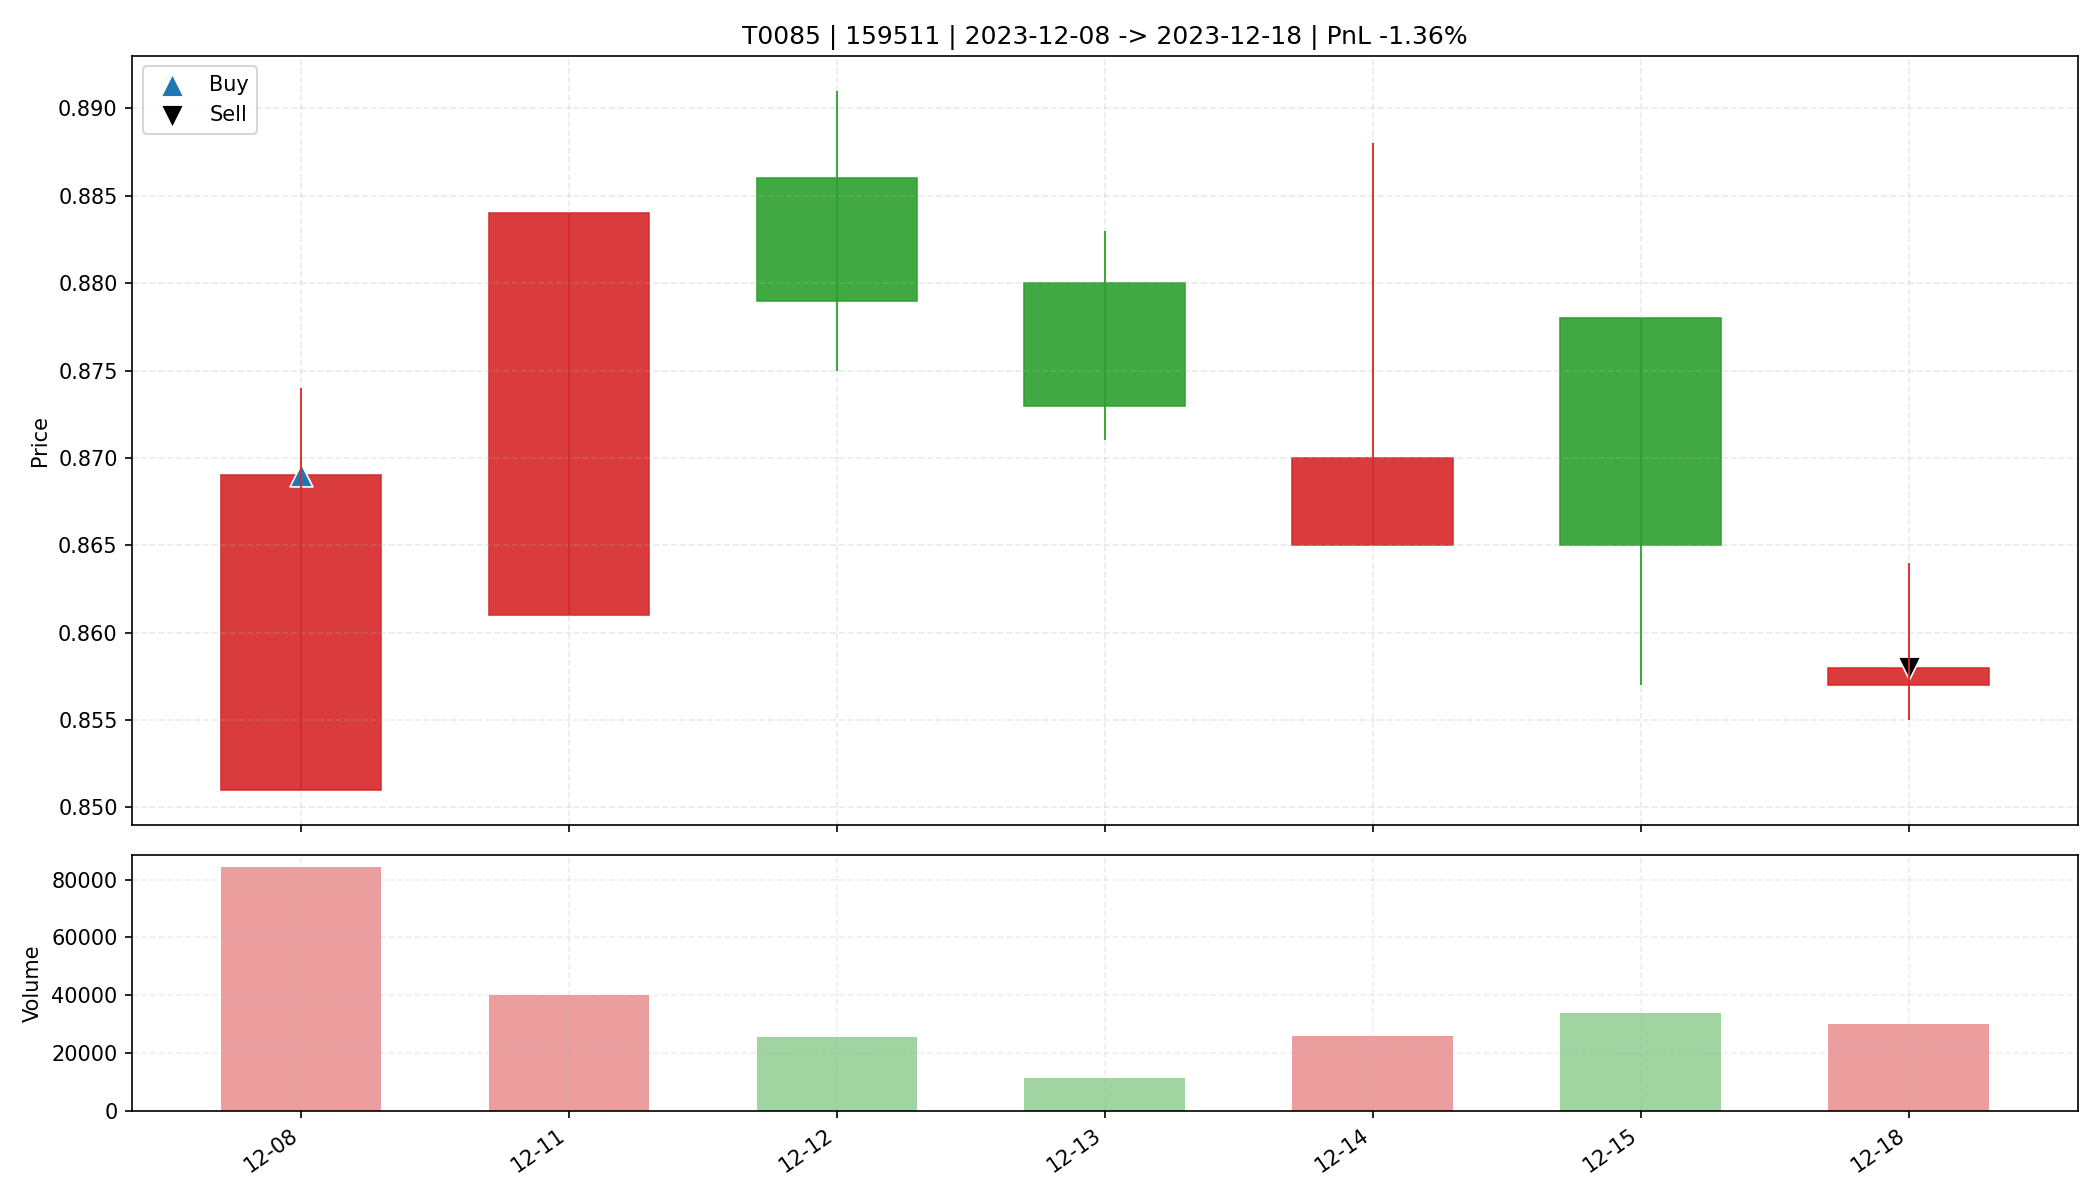

The table this chart was drawn from, first rows:
date, open, high, low, close, amount, volume, trade_id, code, buy_date, sell_date, buy_price, sell_price, matched_shares, buy_reason, sell_reason, sell_profit_pct, sell_hold_days, is_buy_day, is_sell_day, holding_day_index
2023-12-08, 0.851, 0.874, 0.851, 0.869, 7283716, 84336, T0085, 159511, 2023-12-08, 2023-12-18, 0.869, 0.858, 37900, 前10日振幅4.9%, 阳线涨幅2.1%, 突破均线, 温和放量1.6倍, MA…, 跌破MA10, -1.365, 6.0, True, False, 0
2023-12-11, 0.861, 0.884, 0.861, 0.884, 3495900, 40180, T0085, 159511, 2023-12-08, 2023-12-18, 0.869, 0.858, 37900, 前10日振幅4.9%, 阳线涨幅2.1%, 突破均线, 温和放量1.6倍, MA…, 跌破MA10, -1.365, 6.0, False, False, 1
2023-12-12, 0.886, 0.891, 0.875, 0.879, 2276404, 25677, T0085, 159511, 2023-12-08, 2023-12-18, 0.869, 0.858, 37900, 前10日振幅4.9%, 阳线涨幅2.1%, 突破均线, 温和放量1.6倍, MA…, 跌破MA10, -1.365, 6.0, False, False, 2
2023-12-13, 0.88, 0.883, 0.871, 0.873, 996169, 11350, T0085, 159511, 2023-12-08, 2023-12-18, 0.869, 0.858, 37900, 前10日振幅4.9%, 阳线涨幅2.1%, 突破均线, 温和放量1.6倍, MA…, 跌破MA10, -1.365, 6.0, False, False, 3
2023-12-14, 0.865, 0.888, 0.865, 0.87, 2295850, 26024, T0085, 159511, 2023-12-08, 2023-12-18, 0.869, 0.858, 37900, 前10日振幅4.9%, 阳线涨幅2.1%, 突破均线, 温和放量1.6倍, MA…, 跌破MA10, -1.365, 6.0, False, False, 4
2023-12-15, 0.878, 0.878, 0.857, 0.865, 2939457, 33902, T0085, 159511, 2023-12-08, 2023-12-18, 0.869, 0.858, 37900, 前10日振幅4.9%, 阳线涨幅2.1%, 突破均线, 温和放量1.6倍, MA…, 跌破MA10, -1.365, 6.0, False, False, 5
2023-12-18, 0.857, 0.864, 0.855, 0.858, 2594192, 30214, T0085, 159511, 2023-12-08, 2023-12-18, 0.869, 0.858, 37900, 前10日振幅4.9%, 阳线涨幅2.1%, 突破均线, 温和放量1.6倍, MA…, 跌破MA10, -1.365, 6.0, False, True, 6
